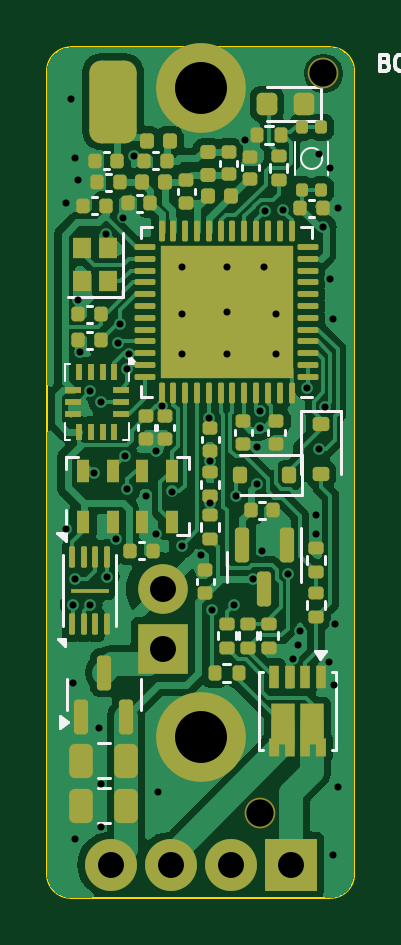
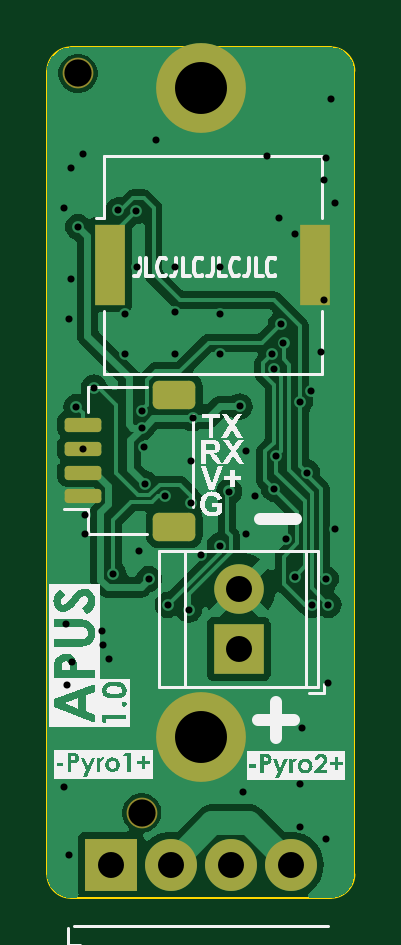
Circuit board: 11 layer files. Board 13.0 x 36.0 mm.
- bottom_copper: beacon-CuBottom.gbr (37781 bytes)
- top_copper: beacon-CuTop.gbr (86153 bytes)
- outline: beacon-EdgeCuts.gbr (941 bytes)
- bottom_mask: beacon-MaskBottom.gbr (1956 bytes)
- top_mask: beacon-MaskTop.gbr (9458 bytes)
- drill: beacon-NPTH.drl (358 bytes)
- drill: beacon-PTH.drl (1761 bytes)
- paste: beacon-PasteBottom.gbr (1460 bytes)
- paste: beacon-PasteTop.gbr (9295 bytes)
- bottom_silk: beacon-SilkBottom.gbr (29846 bytes)
- top_silk: beacon-SilkTop.gbr (18414 bytes)

=== bottom_copper: beacon-CuBottom.gbr (37781 bytes, source omitted) ===
=== top_copper: beacon-CuTop.gbr (86153 bytes, source omitted) ===
=== outline: beacon-EdgeCuts.gbr ===
%TF.GenerationSoftware,KiCad,Pcbnew,8.0.7*%
%TF.CreationDate,2025-01-22T04:17:01+01:00*%
%TF.ProjectId,beacon,62656163-6f6e-42e6-9b69-6361645f7063,rev?*%
%TF.SameCoordinates,Original*%
%TF.FileFunction,Profile,NP*%
%FSLAX46Y46*%
G04 Gerber Fmt 4.6, Leading zero omitted, Abs format (unit mm)*
G04 Created by KiCad (PCBNEW 8.0.7) date 2025-01-22 04:17:01*
%MOMM*%
%LPD*%
G01*
G04 APERTURE LIST*
%TA.AperFunction,Profile*%
%ADD10C,0.100000*%
%TD*%
G04 APERTURE END LIST*
D10*
X14000000Y26000000D02*
X14000000Y-8000000D01*
X14000000Y-8000000D02*
G75*
G02*
X13000000Y-9000000I-1000000J0D01*
G01*
X2000000Y27000000D02*
X13000000Y27000000D01*
X2000000Y-9000000D02*
G75*
G02*
X1000000Y-8000000I0J1000000D01*
G01*
X13000000Y27000000D02*
G75*
G02*
X14000000Y26000000I0J-1000000D01*
G01*
X1000000Y-8000000D02*
X1000000Y26000000D01*
X13000000Y-9000000D02*
X2000000Y-9000000D01*
X1000000Y26000000D02*
G75*
G02*
X2000000Y27000000I1000000J0D01*
G01*
M02*

=== bottom_mask: beacon-MaskBottom.gbr (1956 bytes, source withheld) ===
=== top_mask: beacon-MaskTop.gbr (9458 bytes, source omitted) ===
=== drill: beacon-NPTH.drl ===
M48
; DRILL file {KiCad 8.0.7} date 2025-01-22T04:17:01+0100
; FORMAT={-:-/ absolute / inch / decimal}
; #@! TF.CreationDate,2025-01-22T04:17:01+01:00
; #@! TF.GenerationSoftware,Kicad,Pcbnew,8.0.7
; #@! TF.FileFunction,NonPlated,1,2,NPTH
FMAT,2
INCH
; #@! TA.AperFunction,NonPlated,NPTH,ComponentDrill
T1C0.0454
%
G90
G05
T1
X0.3937Y-0.2126
X0.5Y1.0197
M30

=== drill: beacon-PTH.drl ===
M48
; DRILL file {KiCad 8.0.7} date 2025-01-22T04:17:01+0100
; FORMAT={-:-/ absolute / inch / decimal}
; #@! TF.CreationDate,2025-01-22T04:17:01+01:00
; #@! TF.GenerationSoftware,Kicad,Pcbnew,8.0.7
; #@! TF.FileFunction,Plated,1,2,PTH
FMAT,2
INCH
; #@! TA.AperFunction,Plated,PTH,ViaDrill
T1C0.0118
; #@! TA.AperFunction,Plated,PTH,ComponentDrill
T2C0.0433
; #@! TA.AperFunction,Plated,PTH,ComponentDrill
T3C0.0866
%
G90
G05
T1
X0.0709Y0.8031
X0.0709Y0.2598
X0.0787Y0.9764
X0.0827Y0.1339
X0.0827Y0.0039
X0.0866Y0.878
X0.0866Y0.1772
X0.0866Y-0.2559
X0.0906Y0.8425
X0.0906Y0.6417
X0.0945Y0.5551
X0.1102Y0.1339
X0.1112Y0.4899
X0.1181Y0.3543
X0.126Y-0.0709
X0.1299Y0.4724
X0.1299Y-0.1654
X0.1299Y-0.2362
X0.1378Y0.752
X0.1388Y0.1811
X0.1535Y0.2441
X0.1575Y0.5709
X0.1614Y0.6024
X0.1654Y0.7795
X0.1693Y0.3819
X0.1731Y0.5265
X0.1732Y0.3268
X0.1762Y0.5519
X0.185Y0.8819
X0.2047Y0.315
X0.2205Y0.3898
X0.2205Y0.252
X0.2244Y-0.1772
X0.2303Y0.4646
X0.248Y0.3228
X0.2638Y0.6969
X0.2638Y0.6181
X0.2638Y0.5512
X0.2638Y0.2323
X0.2953Y0.2165
X0.3091Y0.4449
X0.311Y0.374
X0.311Y0.3031
X0.315Y0.126
X0.3386Y0.6969
X0.3386Y0.622
X0.3386Y0.5512
X0.3504Y0.1339
X0.3543Y0.3151
X0.3701Y0.9094
X0.3819Y0.1772
X0.3886Y0.3358
X0.3898Y0.3976
X0.3937Y0.4567
X0.3937Y0.4291
X0.3976Y0.2244
X0.4016Y0.6969
X0.403Y0.7903
X0.4213Y0.6181
X0.4213Y0.5512
X0.4331Y0.7913
X0.4409Y0.185
X0.4488Y0.0433
X0.4583Y0.0671
X0.4606Y0.0906
X0.4734Y0.496
X0.4882Y0.2835
X0.4882Y0.252
X0.4921Y0.8858
X0.4921Y0.3937
X0.5Y0.7638
X0.503Y0.4638
X0.5098Y0.0394
X0.5118Y0.8622
X0.5118Y0.6772
X0.5157Y0.6102
X0.5157Y-0.2835
X0.5177Y0.0
X0.5197Y0.1024
X0.5236Y0.7953
X0.5236Y-0.1693
T2
X0.1455Y-0.2992
X0.2323Y0.1602
X0.2323Y0.0602
X0.2455Y-0.2992
X0.3455Y-0.2992
X0.4455Y-0.2992
T3
X0.2953Y0.9961
X0.2953Y-0.0866
M30

=== paste: beacon-PasteBottom.gbr (1460 bytes, source withheld) ===
=== paste: beacon-PasteTop.gbr (9295 bytes, source omitted) ===
=== bottom_silk: beacon-SilkBottom.gbr (29846 bytes, source omitted) ===
=== top_silk: beacon-SilkTop.gbr (18414 bytes, source omitted) ===
